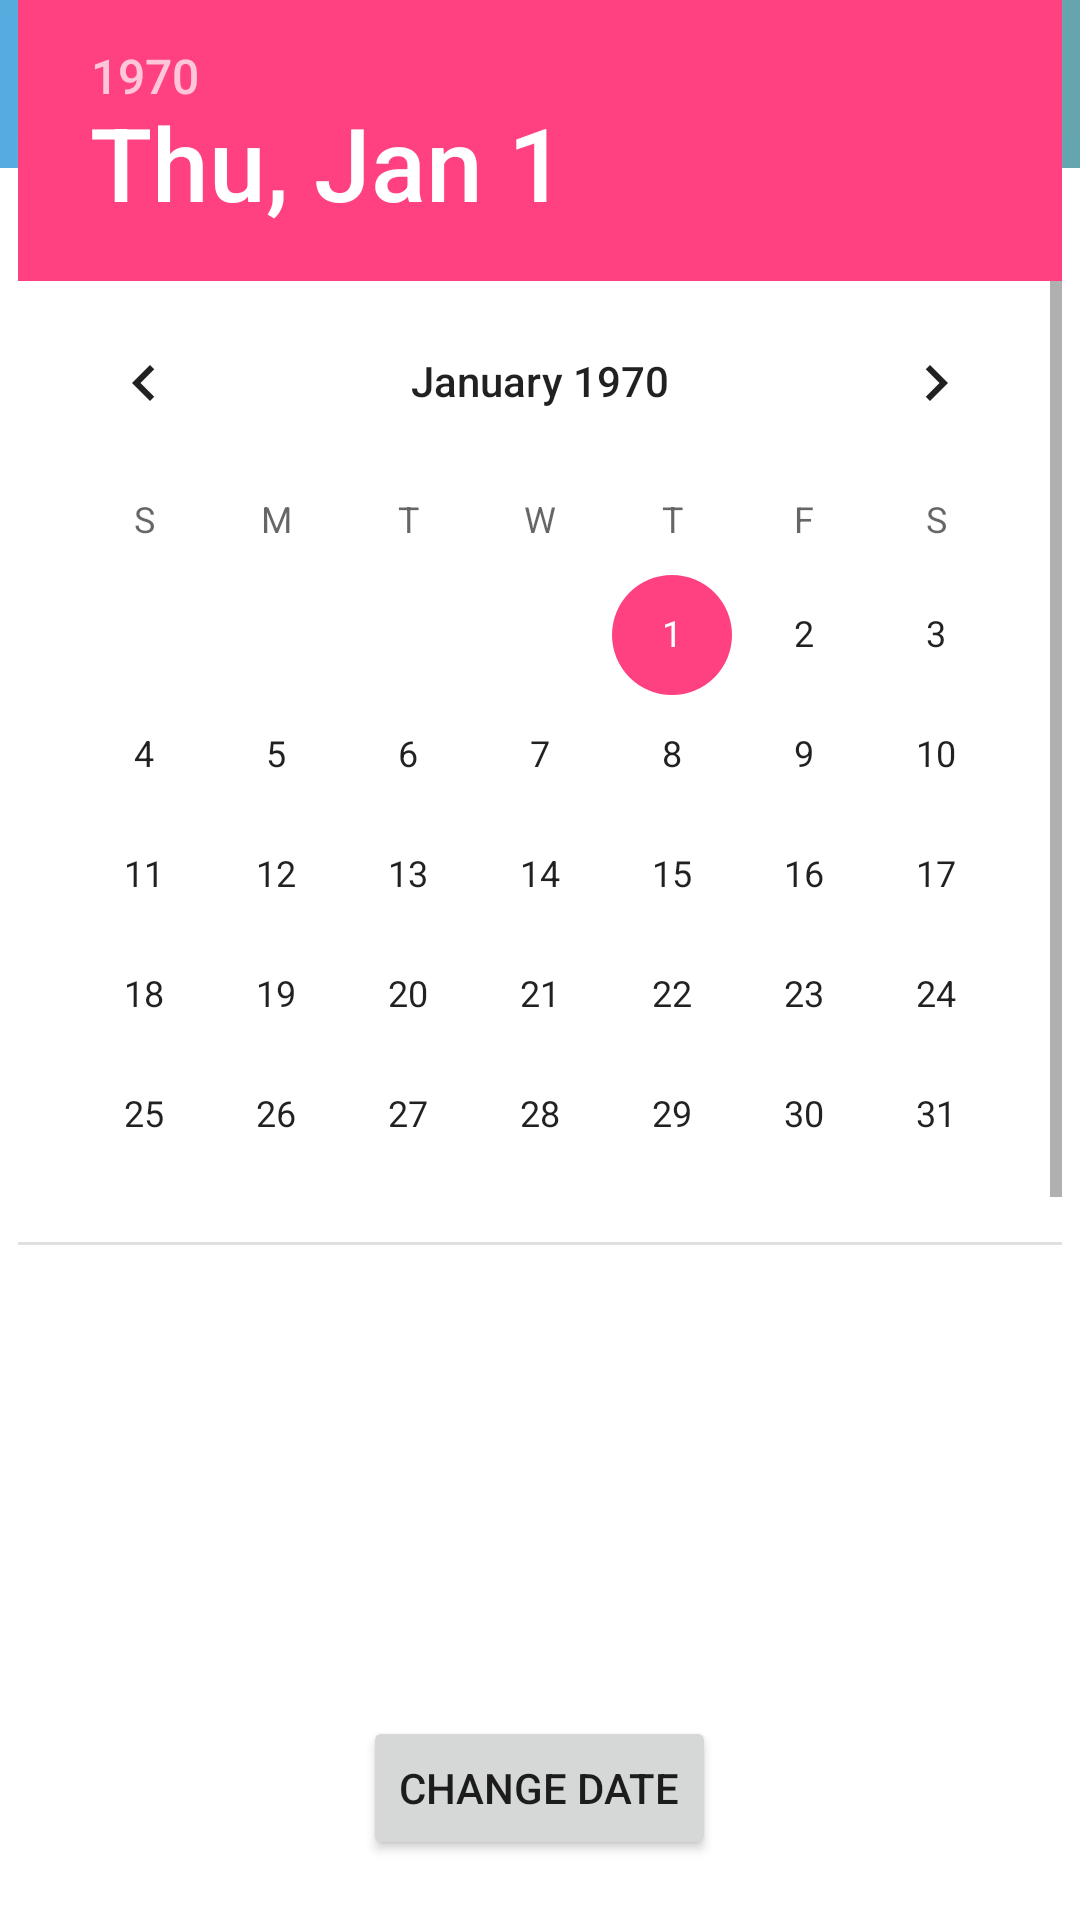

Write the Android layout XML for this screen, with the resource values it uses.
<!-- AndroidManifest.xml: application theme AppTheme -->
<!-- res/layout/activity_calender_activityyy.xml -->
<?xml version="1.0" encoding="utf-8"?>
<RelativeLayout
    xmlns:android="http://schemas.android.com/apk/res/android"
    xmlns:app="http://schemas.android.com/apk/res-auto"
    xmlns:tools="http://schemas.android.com/tools"
    android:layout_width="match_parent"
    android:layout_height="match_parent"
    android:background="#fff"

    tools:context=".AttendenceList">
    <RelativeLayout

        android:id="@+id/main_constraint"
        android:layout_width="match_parent"
        android:layout_height="wrap_content">
        <com.google.android.material.appbar.AppBarLayout
            android:layout_width="match_parent"
            android:layout_height="wrap_content"
            >
            <androidx.appcompat.widget.Toolbar
                android:id="@+id/toolbar"
                android:layout_width="match_parent"
                android:layout_height="?attr/actionBarSize"
                android:background="@drawable/gradient_background"
                app:popupTheme="@style/AppTheme.PopupOverlay" />

        </com.google.android.material.appbar.AppBarLayout>
    </RelativeLayout>
    <RelativeLayout xmlns:android="http://schemas.android.com/apk/res/android"
        xmlns:app="http://schemas.android.com/apk/res-auto"
        xmlns:tools="http://schemas.android.com/tools"
        android:layout_width="match_parent"
        android:layout_height="match_parent"
        tools:context="example.javatpoint.com.datepicker.MainActivity">

        <TextView
            android:id="@+id/textView1"
            android:layout_width="wrap_content"
            android:layout_height="wrap_content"
            android:layout_above="@+id/button1"
            android:layout_alignParentLeft="true"
            android:layout_alignParentStart="true"
            android:layout_marginBottom="102dp"
            android:layout_marginLeft="30dp"
            android:layout_marginStart="30dp"
            android:text="" />

        <Button
            android:id="@+id/button1"
            android:layout_width="wrap_content"
            android:layout_height="wrap_content"
            android:layout_alignParentBottom="true"
            android:layout_centerHorizontal="true"
            android:layout_marginBottom="20dp"
            android:text="Change Date" />

        <DatePicker
            android:id="@+id/datePicker"
            android:layout_width="wrap_content"
            android:layout_height="wrap_content"
            android:layout_above="@+id/textView1"
            android:layout_centerHorizontal="true"
            android:layout_marginBottom="36dp" />

    </RelativeLayout>
</RelativeLayout>
<!-- resources referenced by this layout -->
<resources>
  <!-- drawable gradient_background (drawable) -->
  <?xml version="1.0" encoding="UTF-8"?>
  <selector xmlns:android="http://schemas.android.com/apk/res/android">
      <item>
          <shape>
              <gradient
                  android:startColor="#56ace0"
                  android:endColor="@color/com6"
                  android:angle="45"/>
          </shape>
      </item>
  </selector>
  <style name="AppTheme.PopupOverlay" parent="ThemeOverlay.AppCompat.Light" />
  <style name="AppTheme" parent="Theme.AppCompat.Light.NoActionBar">
          
          <item name="colorPrimary">@color/colorPrimary</item>
          <item name="colorPrimaryDark">@color/colorPrimaryDark</item>
          <item name="colorAccent">@color/colorAccent</item>
      </style>
  <color name="com6">#66A5AD</color>
      //colors ses
  <color name="colorPrimary">#3F51B5</color>
  <color name="colorPrimaryDark">#303F9F</color>
  <color name="colorAccent">#FF4081</color>
</resources>
